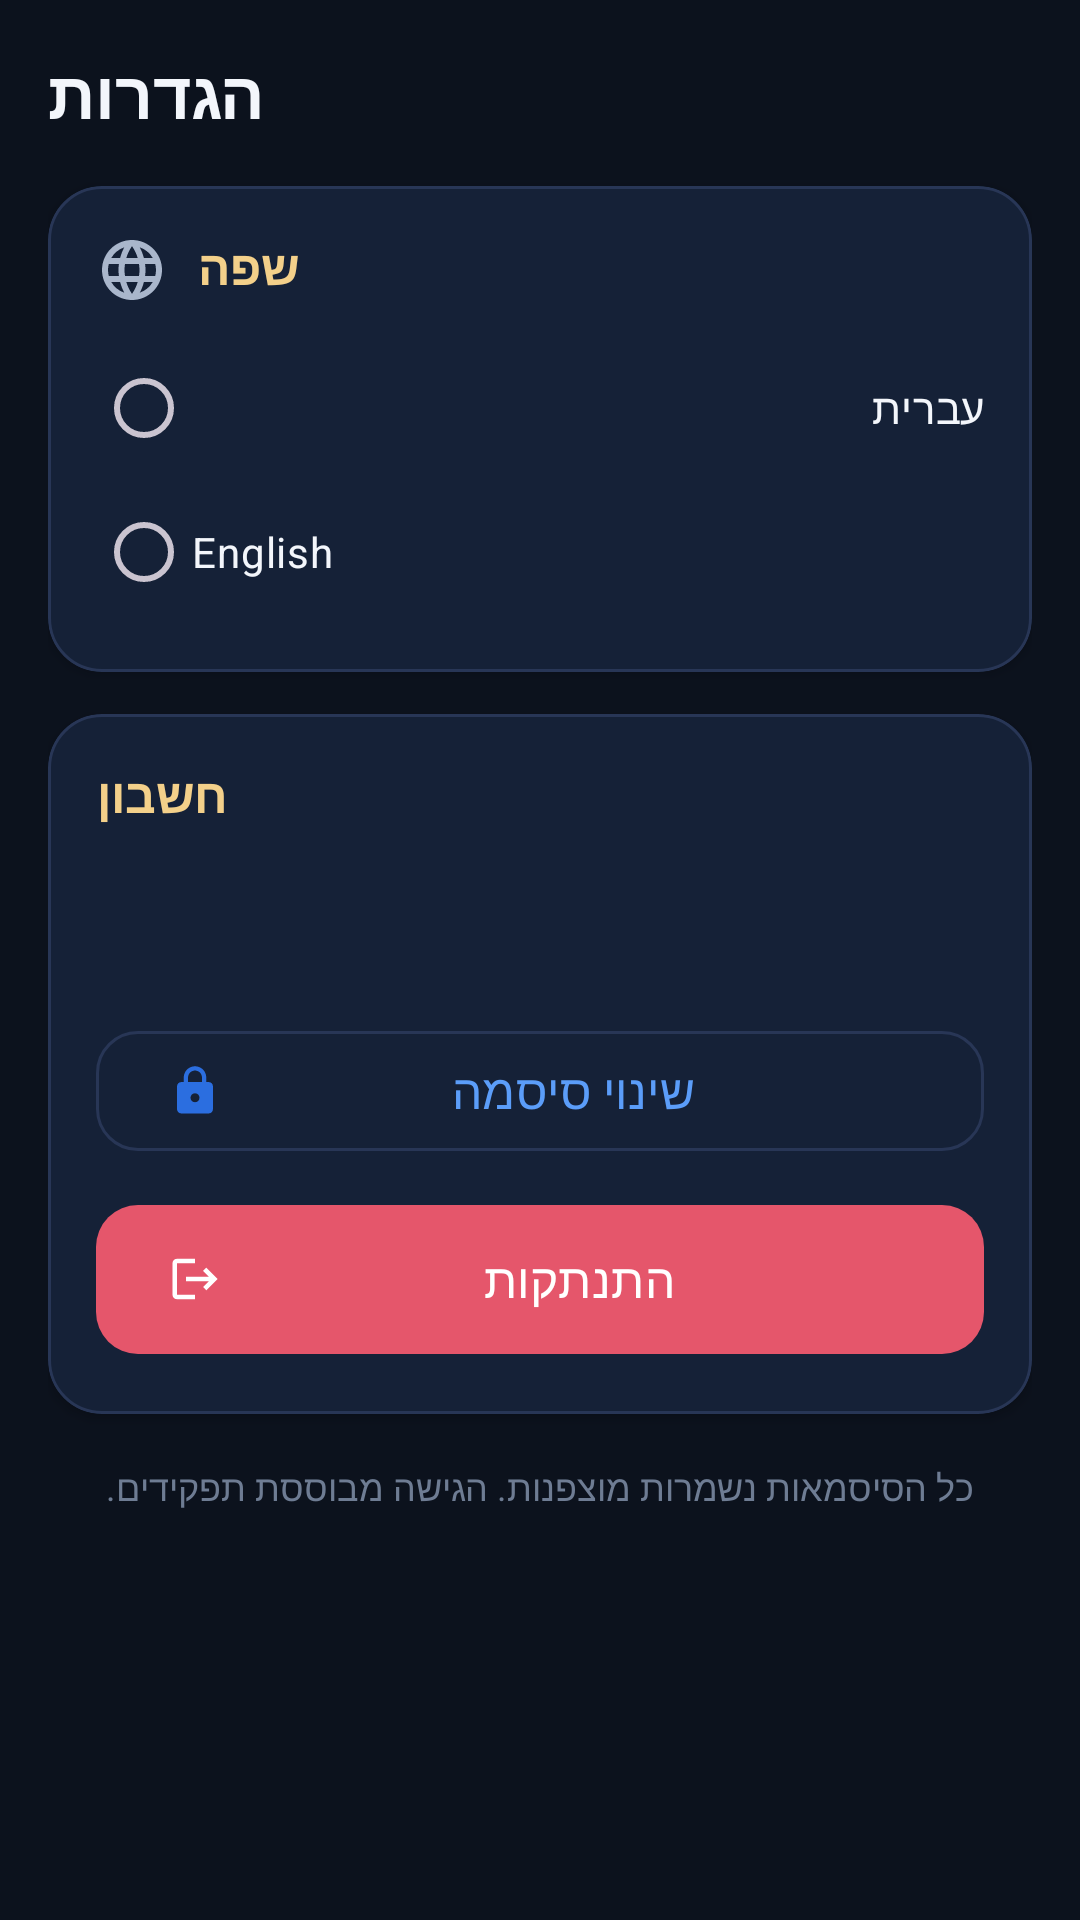

Write the Android layout XML for this screen, with the resource values it uses.
<!-- AndroidManifest.xml: application theme Theme.PTChess -->
<!-- res/layout/fragment_settings.xml -->
<?xml version="1.0" encoding="utf-8"?>
<ScrollView xmlns:android="http://schemas.android.com/apk/res/android"
    xmlns:app="http://schemas.android.com/apk/res-auto"
    android:layout_width="match_parent"
    android:layout_height="match_parent">

    <LinearLayout
        android:layout_width="match_parent"
        android:layout_height="wrap_content"
        android:orientation="vertical"
        android:padding="16dp">

        <TextView
            android:layout_width="wrap_content"
            android:layout_height="wrap_content"
            android:text="@string/nav_settings"
            android:textColor="@color/text_primary"
            android:textSize="22sp"
            android:textStyle="bold" />

        
        <com.google.android.material.card.MaterialCardView
            style="@style/Card.PTChess"
            android:layout_width="match_parent"
            android:layout_height="wrap_content"
            android:layout_marginTop="16dp">

            <LinearLayout
                android:layout_width="match_parent"
                android:layout_height="wrap_content"
                android:orientation="vertical">

                <TextView
                    android:layout_width="wrap_content"
                    android:layout_height="wrap_content"
                    android:text="@string/language"
                    android:textColor="@color/gold_soft"
                    android:textSize="16sp"
                    android:textStyle="bold"
                    android:drawablePadding="10dp"
                    app:drawableStartCompat="@drawable/ic_language" />

                <RadioGroup
                    android:id="@+id/languageGroup"
                    android:layout_width="match_parent"
                    android:layout_height="wrap_content"
                    android:layout_marginTop="10dp">

                    <RadioButton
                        android:id="@+id/radioHebrew"
                        android:layout_width="match_parent"
                        android:layout_height="wrap_content"
                        android:text="@string/lang_hebrew"
                        android:textColor="@color/text_primary"
                        android:buttonTint="@color/blue_light" />

                    <RadioButton
                        android:id="@+id/radioEnglish"
                        android:layout_width="match_parent"
                        android:layout_height="wrap_content"
                        android:text="@string/lang_english"
                        android:textColor="@color/text_primary"
                        android:buttonTint="@color/blue_light" />
                </RadioGroup>
            </LinearLayout>
        </com.google.android.material.card.MaterialCardView>

        
        <com.google.android.material.card.MaterialCardView
            style="@style/Card.PTChess"
            android:layout_width="match_parent"
            android:layout_height="wrap_content"
            android:layout_marginTop="14dp">

            <LinearLayout
                android:layout_width="match_parent"
                android:layout_height="wrap_content"
                android:orientation="vertical">

                <TextView
                    android:layout_width="wrap_content"
                    android:layout_height="wrap_content"
                    android:text="@string/account"
                    android:textColor="@color/gold_soft"
                    android:textSize="16sp"
                    android:textStyle="bold" />

                <TextView
                    android:id="@+id/txtAccountName"
                    android:layout_width="match_parent"
                    android:layout_height="wrap_content"
                    android:layout_marginTop="10dp"
                    android:textColor="@color/text_primary"
                    android:textSize="15sp" />

                <TextView
                    android:id="@+id/txtAccountEmail"
                    android:layout_width="match_parent"
                    android:layout_height="wrap_content"
                    android:layout_marginTop="2dp"
                    android:textColor="@color/text_muted"
                    android:textSize="13sp" />

                <com.google.android.material.button.MaterialButton
                    android:id="@+id/btnChangePassword"
                    style="@style/Widget.PTChess.Button.Outlined"
                    android:layout_width="match_parent"
                    android:layout_height="wrap_content"
                    android:layout_marginTop="14dp"
                    app:icon="@drawable/ic_lock"
                    android:text="@string/change_password" />

                <com.google.android.material.button.MaterialButton
                    android:id="@+id/btnLogout"
                    style="@style/Widget.PTChess.Button"
                    android:layout_width="match_parent"
                    android:layout_height="wrap_content"
                    android:layout_marginTop="10dp"
                    app:backgroundTint="@color/danger"
                    app:icon="@drawable/ic_logout"
                    app:iconTint="@color/white"
                    android:text="@string/logout" />
            </LinearLayout>
        </com.google.android.material.card.MaterialCardView>

        <TextView
            android:layout_width="match_parent"
            android:layout_height="wrap_content"
            android:layout_marginTop="16dp"
            android:gravity="center"
            android:text="@string/security_note"
            android:textColor="@color/text_muted"
            android:textSize="12sp" />
    </LinearLayout>
</ScrollView>
<!-- resources referenced by this layout -->
<resources>
  <color name="blue_light">#FF5B9DF9</color>
  <color name="danger">#FFE5566B</color>
  <color name="gold_soft">#FFF3D08A</color>
  <color name="text_muted">#FF6E7C93</color>
  <color name="text_primary">#FFF3F6FB</color>
  <color name="white">#FFFFFFFF</color>
  <!-- drawable ic_lock (drawable) -->
  <vector xmlns:android="http://schemas.android.com/apk/res/android"
      android:width="24dp" android:height="24dp"
      android:viewportWidth="24" android:viewportHeight="24"
      android:tint="@color/text_secondary">
      <path android:fillColor="@android:color/white" android:pathData="M18,8h-1V6c0,-2.76 -2.24,-5 -5,-5S7,3.24 7,6v2H6c-1.1,0 -2,0.9 -2,2v10c0,1.1 0.9,2 2,2h12c1.1,0 2,-0.9 2,-2V10c0,-1.1 -0.9,-2 -2,-2zM12,17c-1.1,0 -2,-0.9 -2,-2s0.9,-2 2,-2 2,0.9 2,2 -0.9,2 -2,2zM15.1,8H8.9V6c0,-1.71 1.39,-3.1 3.1,-3.1 1.71,0 3.1,1.39 3.1,3.1v2z" />
  </vector>
  <!-- drawable ic_logout (drawable) -->
  <vector xmlns:android="http://schemas.android.com/apk/res/android"
      android:width="24dp" android:height="24dp"
      android:viewportWidth="24" android:viewportHeight="24"
      android:tint="@color/text_secondary"
      android:autoMirrored="true">
      <path android:fillColor="@android:color/white" android:pathData="M17,7l-1.41,1.41L18.17,11H8v2h10.17l-2.58,2.58L17,17l5,-5zM4,5h8V3H4c-1.1,0 -2,0.9 -2,2v14c0,1.1 0.9,2 2,2h8v-2H4V5z" />
  </vector>
  <string name="account">חשבון</string>
  <string name="change_password">שינוי סיסמה</string>
  <string name="lang_english">English</string>
  <string name="lang_hebrew">עברית</string>
  <string name="language">שפה</string>
  <string name="logout">התנתקות</string>
  <string name="nav_settings">הגדרות</string>
  <string name="security_note">כל הסיסמאות נשמרות מוצפנות. הגישה מבוססת תפקידים.</string>
  <style name="Card.PTChess" parent="Widget.Material3.CardView.Elevated">
          <item name="cardBackgroundColor">@color/surface_800</item>
          <item name="cardCornerRadius">18dp</item>
          <item name="cardElevation">2dp</item>
          <item name="strokeColor">@color/stroke_600</item>
          <item name="strokeWidth">1dp</item>
          <item name="contentPadding">16dp</item>
      </style>
  <style name="Widget.PTChess.Button" parent="Widget.Material3.Button">
          <item name="backgroundTint">@color/blue_primary</item>
          <item name="android:textColor">@color/white</item>
          <item name="cornerRadius">14dp</item>
          <item name="android:textAllCaps">false</item>
          <item name="android:letterSpacing">0.01</item>
          <item name="android:paddingTop">14dp</item>
          <item name="android:paddingBottom">14dp</item>
          <item name="android:textSize">16sp</item>
      </style>
  <style name="Widget.PTChess.Button.Outlined" parent="Widget.Material3.Button.OutlinedButton">
          <item name="android:textColor">@color/blue_light</item>
          <item name="strokeColor">@color/stroke_600</item>
          <item name="cornerRadius">14dp</item>
          <item name="android:textAllCaps">false</item>
      </style>
  <color name="text_secondary">#FFA9B6CB</color>
  <color name="surface_800">#FF141C2B</color>
  <color name="stroke_600">#FF283656</color>
  <color name="blue_primary">#FF2B6EE0</color>
  <color name="blue_primary_dark">#FF1B4DA8</color>
  <color name="gold_accent">#FFE7B04A</color>
  <color name="black_900">#FF060910</color>
  <color name="black_800">#FF0C121D</color>
  <style name="Widget.PTChess.TextInput" parent="Widget.Material3.TextInputLayout.OutlinedBox">
          <item name="boxStrokeColor">@color/blue_light</item>
          <item name="boxCornerRadiusTopStart">14dp</item>
          <item name="boxCornerRadiusTopEnd">14dp</item>
          <item name="boxCornerRadiusBottomStart">14dp</item>
          <item name="boxCornerRadiusBottomEnd">14dp</item>
          <item name="hintTextColor">@color/blue_light</item>
          <item name="android:textColorHint">@color/text_muted</item>
      </style>
</resources>
